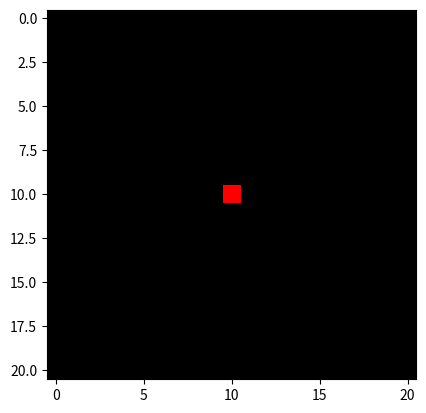
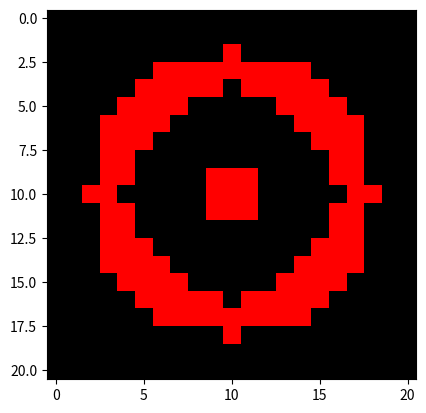

Source code (Python) for these figures, in order:
# First attetmps at gravitational lensing, VERY INEFFICIENT, INITIAL VERSION

# Import modules
import numpy as np
import matplotlib.pyplot as plt

# %%

# set up some initial parameters
rc = 0.7
eps = 0
dom = 1  # abs() of domain of r values (normally -1, 1 --> 1)
size = 21  # odd for test

# set up an image of the source. For simplest test, a single pixel at centre
# As for the initial test, use 21 pixels, empty apart from centre pixel
image_s = np.zeros([size, size, 3])  # allow for RGB to start with
image_s[int((size-1)/2), int((size-1)/2), 0] = 1

# plot that image
plt.imshow(image_s)

# set up an empty array to store lensed image
image_l = np.zeros([size, size, 3])

# set up an array of pixel centre coordinates, in reduced
pixels_l = np.zeros([size, size, 2])
for i in range(size):
    for j in range(size):
        pixels_l[i, j, 0] = 2*dom*i/(size-1) - dom
        pixels_l[i, j, 1] = 2*dom*j/(size-1) - dom

# loop over tracking back pixels from image_l to image_s via lens eqn
# Inefficiently for now (initial attempts)
for i in range(size):
    for j in range(size):
        # based on pixel position get reduced coords. r_1 and r_2
        r1 = 2*dom*i/(size-1) - dom
        r2 = 2*dom*j/(size-1) - dom
        # use lens equation to get position on image_s of this pixel
        s1 = r1 - ((1 - eps)*r1)/np.sqrt(rc**2 + (1 - eps)*r1**2 + (1 + eps)*r2**2)
        s2 = r2 - ((1 + eps)*r2)/np.sqrt(rc**2 + (1 - eps)*r1**2 + (1 + eps)*r2**2)
        # s coordinates dont have to be pixel positions in reduced
        # need to find which pixel they lie in in the original image
        # to do so, find the nearest value it maps to in pixel centres corrds.
        index_1 = (np.abs(pixels_l - s1))[:, 0, 0].argmin()  # abs in order for argmin to funciton correctly
        index_2 = (np.abs(pixels_l - s2))[0, :, 1].argmin()
        # check input of these indexes in the original image
        values = image_s[index_1, index_2, :]
        # put whatever these are into the lensed image
        image_l[i, j, :] += values


plt.figure()
# plot the resulting image
plt.imshow(image_l)
